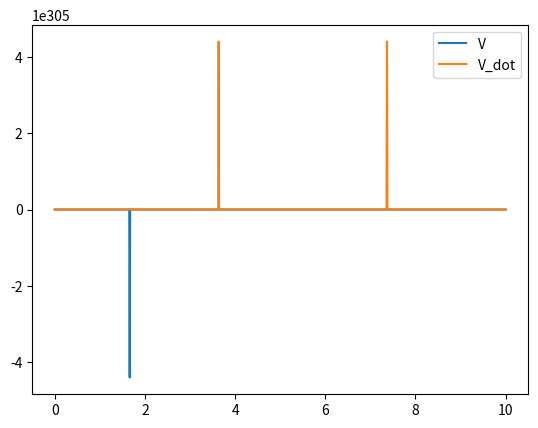

Here is the Python script that generated this plot:
#雷达作业
a=10*0.05*15*3.1419526585*0.254**2*3
b=56*290*1.38e-23*10**0.8*10**0.5*200*200/(57.296**2)
c=a/b
print(c)
d=(c/(10**1.5))**(1/4)
print(d)
e=(3*((3.19e-3)**2))/(0.254**2*12.185)
print(e)

#引信3
fai=1.03+2.6/(3*9.5)
Fsm=(1.27*3.1415926*(0.085**2)*300e6)/(4*fai*9.5)
print(Fsm)

#弹道学5
H=(33.3/12.7)+(9.5/12.7)-0.3
print(H)
i=2.9-1.373*H+0.32*(H**2)-0.0267*(H**3)
print(i)

#插值y=kx+b
x1=5
y1=2.7877
x2=10
y2=4.7216
vc0=6
k=(y2-y1)/(x2-x1)
b=y1-x1*k
jg=k*vc0+b
print(jg)

import numpy as np
from scipy.integrate import odeint
 
# 定义微分方程 dy/dt = f(y, t)
def f(y, t):
    V, V_dot = y
    k = 1.0  # 示例系数
    return [
        V_dot,
        -k * V * (1 - V**2) * V_dot**2 + np.cos(t)  # 这里假设外部作用力为 cos(t)
    ]
 
# 初始条件和时间区间
y0 = [0.5, 0.1]  # 初始状态和导数
t = np.linspace(0, 10, 1000)  # 时间区间
 
# 使用 odeint 求解
solution = odeint(f, y0, t)
 
# 可视化结果
import matplotlib.pyplot as plt
plt.plot(t, solution[:, 0], label='V')  # V 的变化
plt.plot(t, solution[:, 1], label='V_dot')  # V 的导数变化
plt.legend()
plt.show()